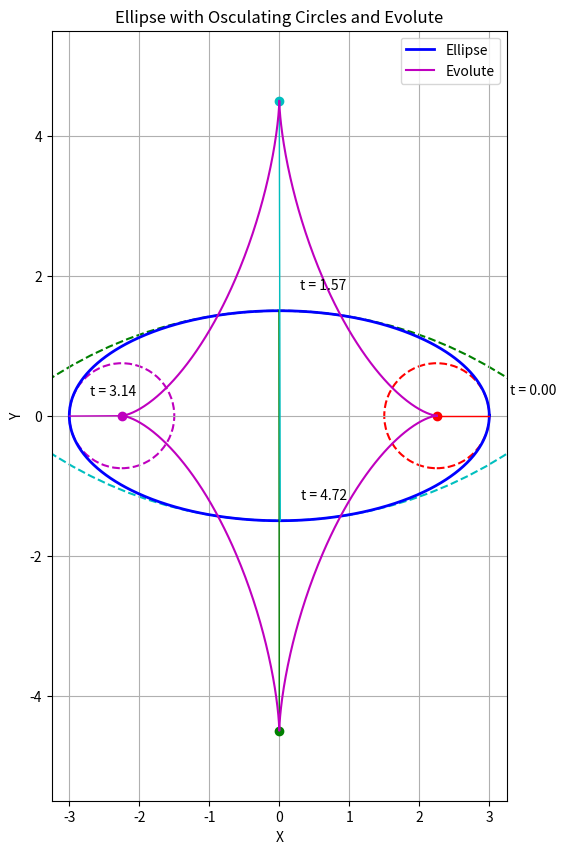

Here is the Python script that generated this plot: (Note: this script raises an exception after producing the figure.)
import numpy as np
import matplotlib.pyplot as plt
from mpl_toolkits.mplot3d import Axes3D

# Create figure for osculating circles visualization
fig1 = plt.figure(figsize=(12, 10))
ax1 = fig1.add_subplot(111)

# Generate an ellipse
a, b = 3.0, 1.5  # semi-major and semi-minor axes
t = np.linspace(0, 2*np.pi, 1000)
x = a * np.cos(t)
y = b * np.sin(t)

# Calculate curvature at each point
dx_dt = -a * np.sin(t)
dy_dt = b * np.cos(t)
d2x_dt2 = -a * np.cos(t)
d2y_dt2 = -b * np.sin(t)
curvature = np.abs(dx_dt * d2y_dt2 - dy_dt * d2x_dt2) / (dx_dt**2 + dy_dt**2)**(3/2)

# Plot the ellipse
ax1.plot(x, y, 'b-', linewidth=2, label='Ellipse')

# Sample points for osculating circles
sample_indices = [0, 250, 500, 750]  # at t = 0, π/2, π, 3π/2
colors = ['r', 'g', 'm', 'c']  # red, green, magenta, cyan

# Plot osculating circles at sample points
for i, idx in enumerate(sample_indices):
    # Get point on curve
    point_x, point_y = x[idx], y[idx]
    
    # Calculate radius of curvature (reciprocal of curvature)
    radius = 1 / curvature[idx]
    
    # Calculate normal vector (perpendicular to tangent)
    tangent_x, tangent_y = dx_dt[idx], dy_dt[idx]
    tangent_mag = np.sqrt(tangent_x**2 + tangent_y**2)
    tangent_x, tangent_y = tangent_x / tangent_mag, tangent_y / tangent_mag
    normal_x, normal_y = -tangent_y, tangent_x  # rotate 90 degrees
    
    # Calculate center of osculating circle
    center_x = point_x + radius * normal_x
    center_y = point_y + radius * normal_y
    
    # Plot the osculating circle
    circle = plt.Circle((center_x, center_y), radius, fill=False, color=colors[i], linestyle='--', linewidth=1.5)
    ax1.add_patch(circle)
    
    # Plot the center of the osculating circle
    ax1.plot(center_x, center_y, color=colors[i], marker='o', markersize=6)
    
    # Plot the radius line
    ax1.plot([point_x, center_x], [point_y, center_y], color=colors[i], linestyle='-', linewidth=1)
    
    # Annotate the point
    ax1.annotate(f't = {t[idx]:.2f}', (point_x, point_y), xytext=(point_x + 0.3, point_y + 0.3))

# Plot the evolute (locus of centers of osculating circles)
# Calculate centers of all osculating circles
normal_x = -dy_dt / np.sqrt(dx_dt**2 + dy_dt**2)
normal_y = dx_dt / np.sqrt(dx_dt**2 + dy_dt**2)
centers_x = x + normal_x / curvature
centers_y = y + normal_y / curvature

# Plot the evolute
ax1.plot(centers_x, centers_y, 'm-', linewidth=1.5, label='Evolute')

# Set labels and title
ax1.set_xlabel('X')
ax1.set_ylabel('Y')
ax1.set_title('Ellipse with Osculating Circles and Evolute')
ax1.legend()
ax1.grid(True)
ax1.set_aspect('equal')

# Set axis limits with some padding
ax1.set_xlim(min(centers_x) - 1, max(centers_x) + 1)
ax1.set_ylim(min(centers_y) - 1, max(centers_y) + 1)

# Save the figure
plt.savefig('/home/<user>/MIT_Differential_Geometry_18.950_Textbook/supplementary_materials/visualizations/chapter2/osculating_circles_evolute.png', dpi=300, bbox_inches='tight')

# Create figure for curvature visualization
fig2 = plt.figure(figsize=(12, 6))
ax2 = fig2.add_subplot(111)

# Plot curvature as a function of parameter
ax2.plot(t, curvature, 'b-', linewidth=2)

# Mark the sample points
for i, idx in enumerate(sample_indices):
    ax2.plot(t[idx], curvature[idx], color=colors[i], marker='o', markersize=8)
    ax2.annotate(f't = {t[idx]:.2f}', (t[idx], curvature[idx]), 
                 xytext=(t[idx] + 0.1, curvature[idx] + 0.05))

# Set labels and title
ax2.set_xlabel('Parameter t')
ax2.set_ylabel('Curvature κ(t)')
ax2.set_title('Curvature of Ellipse as a Function of Parameter')
ax2.grid(True)

# Set x-axis ticks to show multiples of π/2
ax2.set_xticks([0, np.pi/2, np.pi, 3*np.pi/2, 2*np.pi])
ax2.set_xticklabels(['0', 'π/2', 'π', '3π/2', '2π'])

# Save the figure
plt.savefig('/home/<user>/MIT_Differential_Geometry_18.950_Textbook/supplementary_materials/visualizations/chapter2/ellipse_curvature.png', dpi=300, bbox_inches='tight')

# Create figure for comparing curves with different curvatures
fig3 = plt.figure(figsize=(15, 5))

# Create three subplots
ax3 = fig3.add_subplot(131)
ax4 = fig3.add_subplot(132)
ax5 = fig3.add_subplot(133)

# 1. Circle (constant curvature)
radius = 1.0
t_circle = np.linspace(0, 2*np.pi, 1000)
x_circle = radius * np.cos(t_circle)
y_circle = radius * np.sin(t_circle)
curvature_circle = np.ones_like(t_circle) / radius

ax3.plot(x_circle, y_circle, 'b-', linewidth=2)
ax3.set_title(f'Circle\nConstant Curvature κ = {1/radius:.2f}')
ax3.set_xlabel('X')
ax3.set_ylabel('Y')
ax3.grid(True)
ax3.set_aspect('equal')

# 2. Parabola (variable curvature)
t_parabola = np.linspace(-2, 2, 1000)
x_parabola = t_parabola
y_parabola = t_parabola**2
dx_dt = np.ones_like(t_parabola)
dy_dt = 2 * t_parabola
d2x_dt2 = np.zeros_like(t_parabola)
d2y_dt2 = 2 * np.ones_like(t_parabola)
curvature_parabola = np.abs(dx_dt * d2y_dt2 - dy_dt * d2x_dt2) / (dx_dt**2 + dy_dt**2)**(3/2)

ax4.plot(x_parabola, y_parabola, 'g-', linewidth=2)
ax4.set_title('Parabola\nVariable Curvature')
ax4.set_xlabel('X')
ax4.set_ylabel('Y')
ax4.grid(True)
ax4.set_aspect('equal')

# 3. Sine curve (oscillating curvature)
t_sine = np.linspace(-2*np.pi, 2*np.pi, 1000)
x_sine = t_sine
y_sine = np.sin(t_sine)
dx_dt = np.ones_like(t_sine)
dy_dt = np.cos(t_sine)
d2x_dt2 = np.zeros_like(t_sine)
d2y_dt2 = -np.sin(t_sine)
curvature_sine = np.abs(dx_dt * d2y_dt2 - dy_dt * d2x_dt2) / (dx_dt**2 + dy_dt**2)**(3/2)

ax5.plot(x_sine, y_sine, 'r-', linewidth=2)
ax5.set_title('Sine Curve\nOscillating Curvature')
ax5.set_xlabel('X')
ax5.set_ylabel('Y')
ax5.grid(True)
ax5.set_aspect('equal')

plt.tight_layout()
plt.savefig('/home/<user>/MIT_Differential_Geometry_18.950_Textbook/supplementary_materials/visualizations/chapter2/curve_comparison.png', dpi=300, bbox_inches='tight')

# Create figure for curvature comparison
fig4 = plt.figure(figsize=(15, 5))

# Create three subplots
ax6 = fig4.add_subplot(131)
ax7 = fig4.add_subplot(132)
ax8 = fig4.add_subplot(133)

# Plot curvature functions
ax6.plot(t_circle, curvature_circle, 'b-', linewidth=2)
ax6.set_title('Circle Curvature')
ax6.set_xlabel('Parameter t')
ax6.set_ylabel('Curvature κ(t)')
ax6.grid(True)
ax6.set_ylim(0, 2)

ax7.plot(t_parabola, curvature_parabola, 'g-', linewidth=2)
ax7.set_title('Parabola Curvature')
ax7.set_xlabel('Parameter t')
ax7.set_ylabel('Curvature κ(t)')
ax7.grid(True)
ax7.set_ylim(0, 2)

ax8.plot(t_sine, curvature_sine, 'r-', linewidth=2)
ax8.set_title('Sine Curve Curvature')
ax8.set_xlabel('Parameter t')
ax8.set_ylabel('Curvature κ(t)')
ax8.grid(True)
ax8.set_ylim(0, 2)

plt.tight_layout()
plt.savefig('/home/<user>/MIT_Differential_Geometry_18.950_Textbook/supplementary_materials/visualizations/chapter2/curvature_comparison.png', dpi=300, bbox_inches='tight')

# Create figure for the Four Vertex Theorem
fig5 = plt.figure(figsize=(10, 10))
ax9 = fig5.add_subplot(111)

# Create a non-circular closed curve (perturbed ellipse)
t_perturbed = np.linspace(0, 2*np.pi, 1000)
r = 2 + 0.5 * np.cos(3*t_perturbed)  # radius varies with angle
x_perturbed = r * np.cos(t_perturbed)
y_perturbed = r * np.sin(t_perturbed)

# Calculate curvature (this is more complex for polar form)
# First convert to parametric form and calculate derivatives
dx_dt = -r * np.sin(t_perturbed) + np.cos(t_perturbed) * (-1.5 * np.sin(3*t_perturbed))
dy_dt = r * np.cos(t_perturbed) + np.sin(t_perturbed) * (-1.5 * np.sin(3*t_perturbed))
d2x_dt2 = -r * np.cos(t_perturbed) - np.sin(t_perturbed) * (-1.5 * np.sin(3*t_perturbed)) + np.cos(t_perturbed) * (-4.5 * np.cos(3*t_perturbed))
d2y_dt2 = -r * np.sin(t_perturbed) + np.cos(t_perturbed) * (-1.5 * np.sin(3*t_perturbed)) + np.sin(t_perturbed) * (-4.5 * np.cos(3*t_perturbed))

curvature_perturbed = np.abs(dx_dt * d2y_dt2 - dy_dt * d2x_dt2) / (dx_dt**2 + dy_dt**2)**(3/2)

# Find local extrema of curvature (vertices)
vertices = []
for i in range(1, len(curvature_perturbed)-1):
    if (curvature_perturbed[i] > curvature_perturbed[i-1] and 
        curvature_perturbed[i] > curvature_perturbed[i+1]) or \
       (curvature_perturbed[i] < curvature_perturbed[i-1] and 
        curvature_perturbed[i] < curvature_perturbed[i+1]):
        vertices.append(i)

# Plot the curve
ax9.plot(x_perturbed, y_perturbed, 'b-', linewidth=2, label='Closed Curve')

# Mark the vertices
for idx in vertices:
    ax9.plot(x_perturbed[idx], y_perturbed[idx], 'ro', markersize=8)
    
    # Calculate osculating circle at vertex
    radius = 1 / curvature_perturbed[idx]
    
    # Calculate normal vector
    tangent_x, tangent_y = dx_dt[idx], dy_dt[idx]
    tangent_mag = np.sqrt(tangent_x**2 + tangent_y**2)
    tangent_x, tangent_y = tangent_x / tangent_mag, tangent_y / tangent_mag
    normal_x, normal_y = -tangent_y, tangent_x
    
    # Calculate center of osculating circle
    center_x = x_perturbed[idx] + radius * normal_x
    center_y = y_perturbed[idx] + radius * normal_y
    
    # Plot the osculating circle
    circle = plt.Circle((center_x, center_y), radius, fill=False, color='r', linestyle='--', linewidth=1)
    ax9.add_patch(circle)
    
    # Annotate the vertex
    if len(vertices) >= 4:  # Only label if we have at least 4 vertices
        ax9.annotate(f'Vertex {vertices.index(idx)+1}', 
                     (x_perturbed[idx], y_perturbed[idx]), 
                     xytext=(x_perturbed[idx] + 0.5, y_perturbed[idx] + 0.5))

# Set labels and title
ax9.set_xlabel('X')
ax9.set_ylabel('Y')
ax9.set_title('Four Vertex Theorem Illustration')
ax9.grid(True)
ax9.set_aspect('equal')

# Add explanation text
if len(vertices) >= 4:
    ax9.text(0.05, 0.05, f'This closed curve has {len(vertices)} vertices\n(points where curvature reaches a local extremum).\nThe Four Vertex Theorem guarantees at least 4 vertices\nfor any simple closed curve in the plane.',
             transform=ax9.transAxes, bbox=dict(facecolor='white', alpha=0.8))

plt.savefig('/home/<user>/MIT_Differential_Geometry_18.950_Textbook/supplementary_materials/visualizations/chapter2/four_vertex_theorem.png', dpi=300, bbox_inches='tight')

print("Visualizations for Chapter 2 created successfully!")
